Run: headless pygame with SDL's dummy video driver; simulated clock (each Clock.tick advances the game by its frame time, no real sleeping); random seed 0; keys injected as events and as key.get_pressed() state; no mouse input.
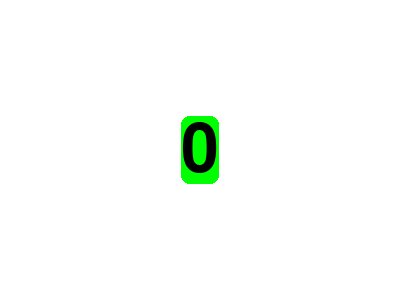
Frame 1 of 4 · flips 1–60 · no input
Frame 2 of 4 · flips 61–180 · tapped SPACE, RETURN · held RIGHT (→), D · screen unchanged from frame 1, image omitted
Frame 3 of 4 · flips 181–300 · held DOWN (↓), S · screen unchanged from frame 2, image omitted
Frame 4 of 4 · flips 301–420 · held LEFT (←), A, UP (↑), W · screen unchanged from frame 3, image omitted

The pygame program that drew these frames:

import pygame
import sys

# Inicializar Pygame
pygame.init()

# Configuración de la pantalla
ANCHO, ALTO = 400, 300
pantalla = pygame.display.set_mode((ANCHO, ALTO))
pygame.display.set_caption("Contador con Teclado y con evento")

# Fuente Arial
fuente = pygame.font.SysFont("Arial", 100)
contador = 0

# Colores
BLANCO = (255, 255, 255)
NEGRO = (0, 0, 0)


FPS = 60
# Bucle principal
reloj = pygame.time.Clock()
while True:
    for evento in pygame.event.get():
        if evento.type == pygame.QUIT:
            pygame.quit()
            sys.exit()
        if evento.type == pygame.KEYDOWN:
            if evento.key == pygame.K_PLUS or evento.key == pygame.K_KP_PLUS:
                contador += 1
            elif evento.key == pygame.K_MINUS or evento.key == pygame.K_KP_MINUS:
                contador -= 1

    # Dibujar en pantalla
    pantalla.fill(BLANCO)
    texto = fuente.render(str(contador), True, NEGRO)
    rect_texto = texto.get_rect(center=(ANCHO // 2, ALTO // 2))
    #Si quisiéramos obtener el ancho y el alto del texto
    #ancho = texto.get_width()
    #alto = texto.get_height()
    #Creamos un rectángulo
    rect_texto = texto.get_rect(center=(ANCHO // 2, ALTO // 2))
    #Para darle ancho y alto al botón
    #rect_texto.size=(ancho,alto)
    #Si quisiéramos darle fondo al texto con un borde, muy útil para botones en un menú
    
    pygame.draw.rect(pantalla, (0,255,0), rect_texto, border_radius=8)
    pantalla.blit(texto, rect_texto)


    pygame.display.flip()
    reloj.tick(FPS)
